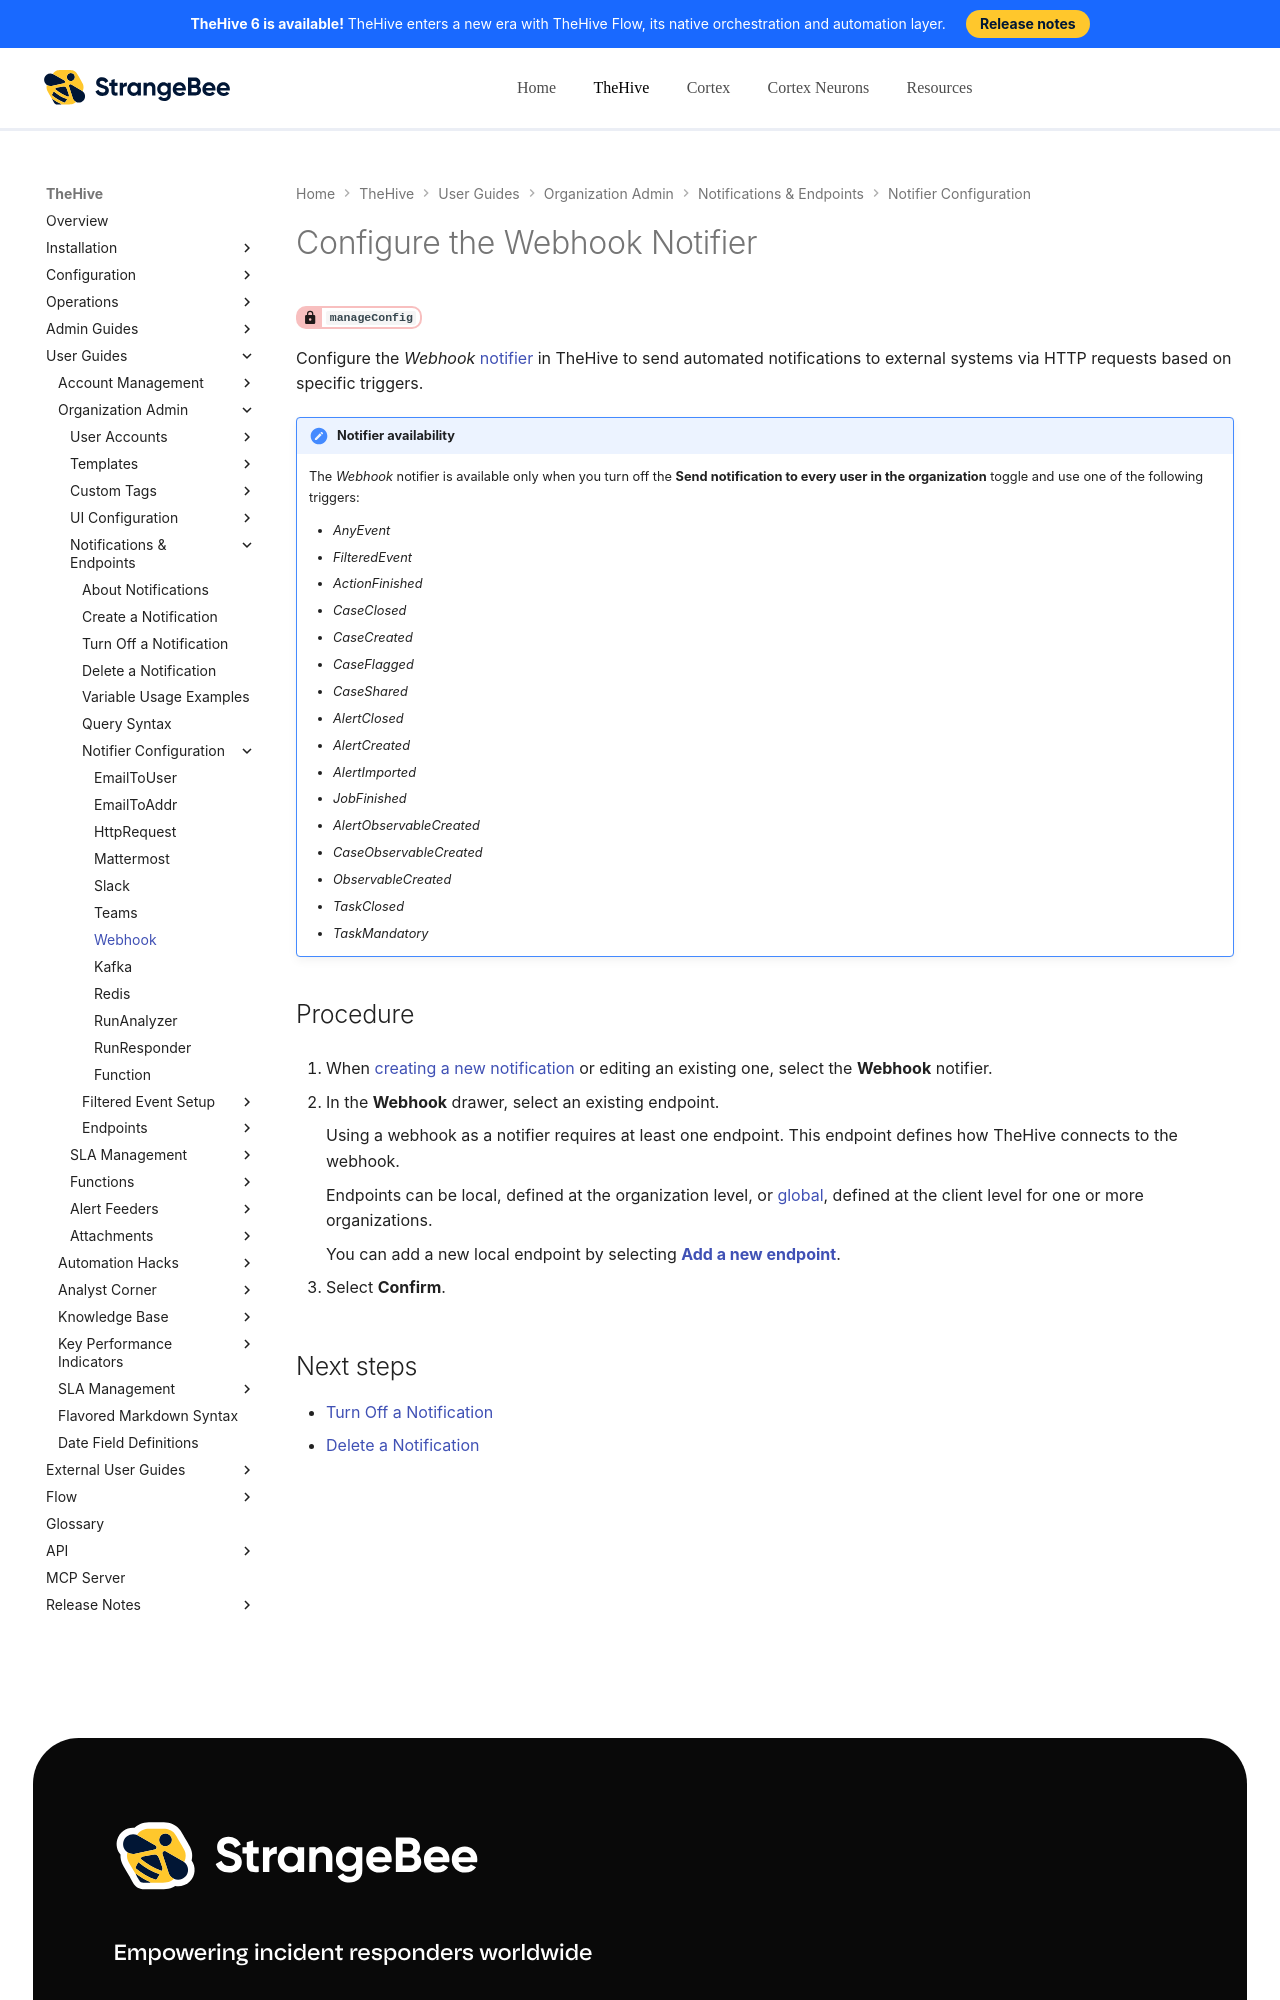

repository: StrangeBeeCorp/docs · page: thehive/user-guides/organization/configure-organization/manage-notifications/notifiers/webhook/index.html · generator: mkdocs

# Configure the Webhook Notifier

<!-- md:permission `manageConfig` -->

Configure the *Webhook* [notifier](../about-notifications.md#notifiers) in TheHive to send automated notifications to external systems via HTTP requests based on specific triggers.

!!! note "Notifier availability"
    The *Webhook* notifier is available only when you turn off the **Send notification to every user in the organization** toggle and use one of the following triggers:

    * *AnyEvent*  
    * *FilteredEvent*  
    * *ActionFinished*  
    * *CaseClosed*  
    * *CaseCreated*  
    * *CaseFlagged*  
    * *CaseShared*  
    * *AlertClosed*  
    * *AlertCreated*  
    * *AlertImported*  
    * *JobFinished*  
    * *AlertObservableCreated*  
    * *CaseObservableCreated*  
    * *ObservableCreated*  
    * *TaskClosed*  
    * *TaskMandatory*

<h2>Procedure</h2>

1. When [creating a new notification](../create-a-notification.md) or editing an existing one, select the **Webhook** notifier.

2. In the **Webhook** drawer, select an existing endpoint.

    Using a webhook as a notifier requires at least one endpoint. This endpoint defines how TheHive connects to the webhook.
